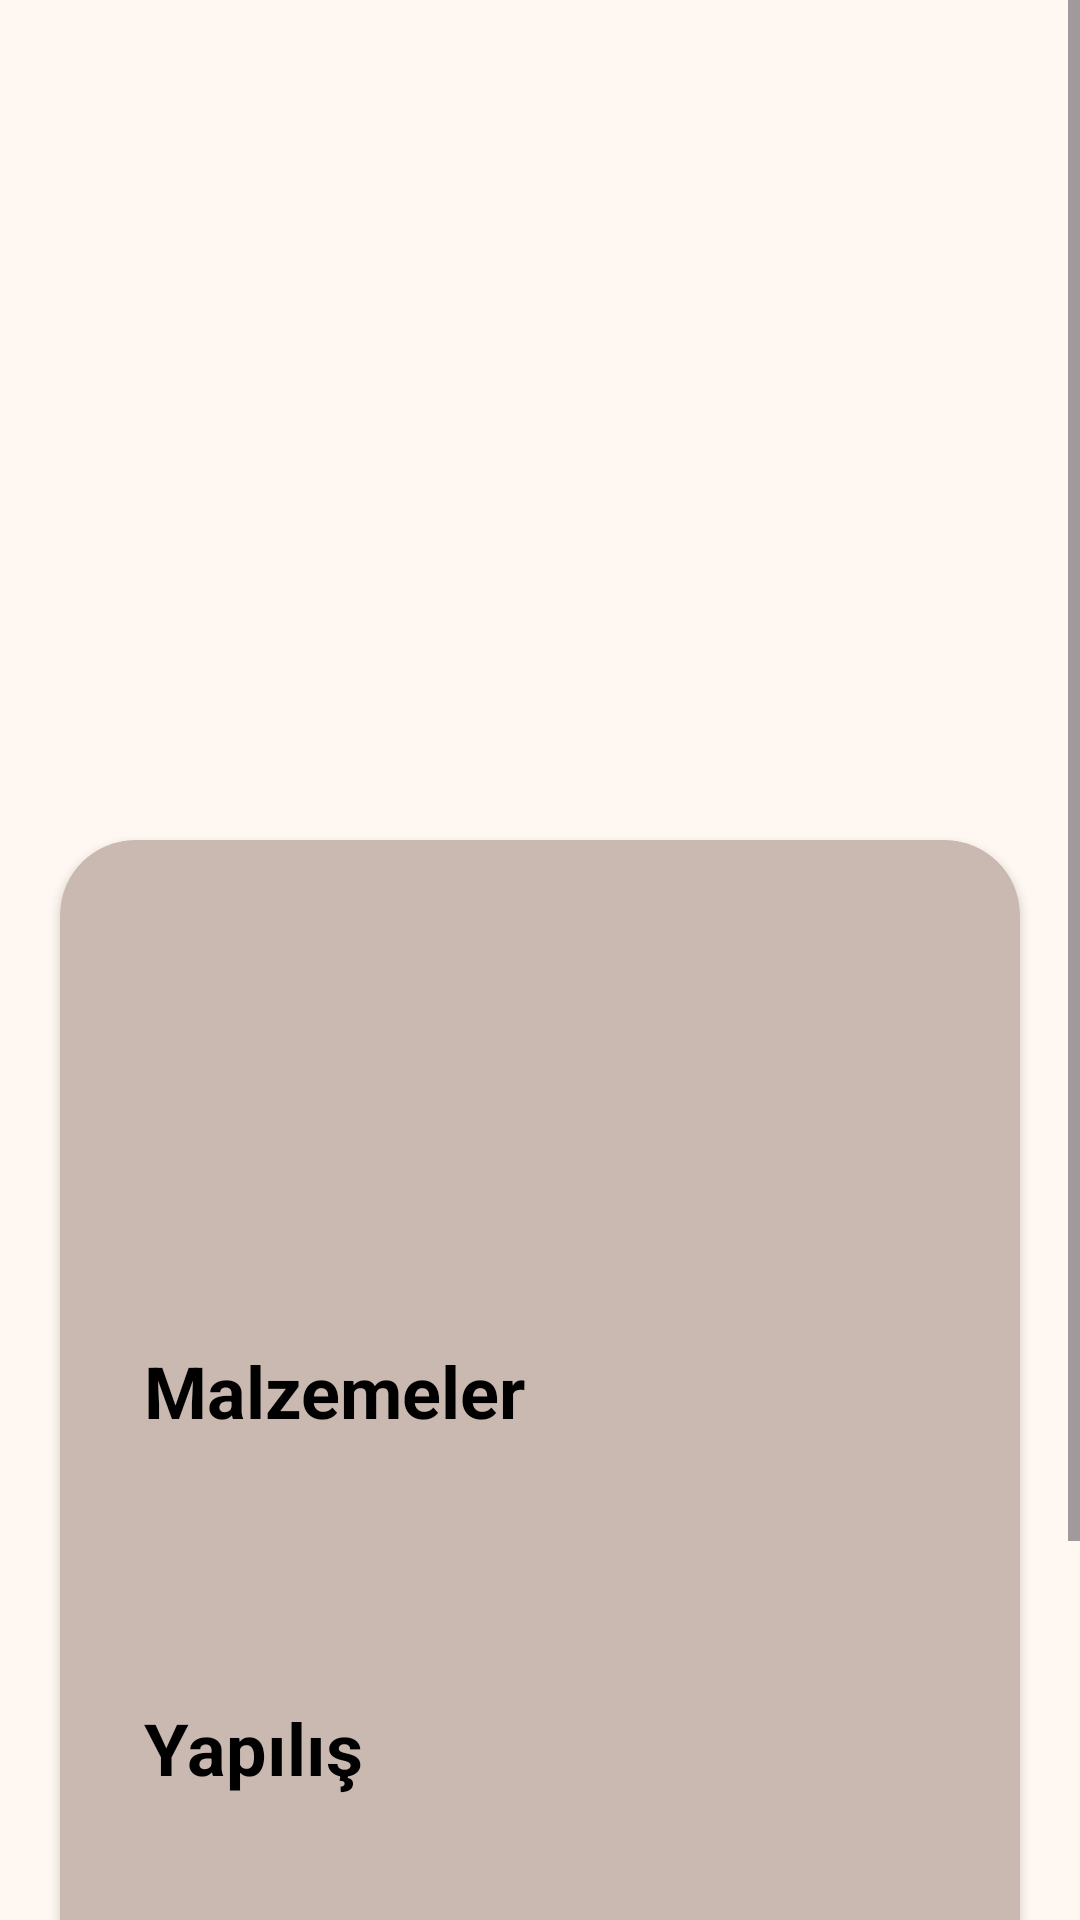

Layout XML and referenced resources for this Android screen:
<!-- AndroidManifest.xml: application theme Theme.SmartRecipeFinder -->
<!-- res/layout/fragment_recipe_detail.xml -->
<?xml version="1.0" encoding="utf-8"?>
<ScrollView xmlns:android="http://schemas.android.com/apk/res/android"
    xmlns:app="http://schemas.android.com/apk/res-auto"
    android:layout_width="match_parent"
    android:layout_height="match_parent"
    android:background="?attr/colorSurface"
    android:fillViewport="true">

    <RelativeLayout
        android:layout_width="match_parent"
        android:layout_height="wrap_content">

        <ImageView
            android:id="@+id/imageRecipeDetail"
            android:layout_width="match_parent"
            android:layout_height="320dp"
            android:scaleType="centerCrop"
            android:contentDescription="Yemek fotoğrafı"
            android:adjustViewBounds="true" />

        <ImageView
            android:id="@+id/imageFavorite"
            android:layout_width="56dp"
            android:layout_height="56dp"
            android:layout_alignParentTop="true"
            android:layout_alignParentEnd="true"
            android:layout_marginTop="24dp"
            android:layout_marginEnd="24dp"
            android:src="@drawable/ic_favorite"
            android:contentDescription="Favorilere ekle/çıkar"
            android:clickable="true"
            android:focusable="true"
            android:background="?attr/selectableItemBackgroundBorderless"
            android:elevation="8dp"
            app:tint="?attr/colorPrimary" />

        <androidx.cardview.widget.CardView
            android:layout_width="match_parent"
            android:layout_height="wrap_content"
            android:layout_marginHorizontal="20dp"
            android:layout_marginTop="280dp"
            android:layout_marginBottom="100dp"
            app:cardCornerRadius="25dp"
            app:cardElevation="2dp"
            app:cardBackgroundColor="@color/card_background"
            app:cardPreventCornerOverlap="true">

        <LinearLayout
            android:layout_width="match_parent"
            android:layout_height="wrap_content"
            android:orientation="vertical"
            android:paddingHorizontal="28dp"
            android:paddingTop="40dp"
            android:paddingBottom="60dp">

            <TextView
                android:id="@+id/textTitle"
                android:layout_width="match_parent"
                android:layout_height="wrap_content"
                android:textSize="32sp"
                android:textStyle="bold"
                android:textColor="@color/black"
                android:lineHeight="40sp"
                android:letterSpacing="0.02" />

            <TextView
                android:id="@+id/textTime"
                android:layout_width="wrap_content"
                android:layout_height="wrap_content"
                android:layout_marginTop="12dp"
                android:textSize="18sp"
                android:textColor="@color/black"
                android:fontFamily="sans-serif-medium" />

            <TextView
                android:layout_width="match_parent"
                android:layout_height="wrap_content"
                android:layout_marginTop="48dp"
                android:text="Malzemeler"
                android:textSize="24sp"
                android:textStyle="bold"
                android:textColor="@color/black" />

            <TextView
                android:id="@+id/textIngredients"
                android:layout_width="match_parent"
                android:layout_height="wrap_content"
                android:layout_marginTop="16dp"
                android:textSize="17sp"
                android:textColor="@color/black"
                android:lineSpacingExtra="10dp" />

            <TextView
                android:layout_width="match_parent"
                android:layout_height="wrap_content"
                android:layout_marginTop="48dp"
                android:text="Yapılış"
                android:textSize="24sp"
                android:textStyle="bold"
                android:textColor="@color/black" />

            <TextView
                android:id="@+id/textInstructions"
                android:layout_width="match_parent"
                android:layout_height="wrap_content"
                android:layout_marginTop="16dp"
                android:textSize="17sp"
                android:textColor="@color/black"
                android:lineSpacingExtra="10dp" />

        </LinearLayout>
    </androidx.cardview.widget.CardView>

</RelativeLayout>
    </ScrollView>
<!-- resources referenced by this layout -->
<resources>
  <color name="black">#FF000000</color>
  <color name="card_background">#CAB9B1</color>
  <style name="Theme.SmartRecipeFinder" parent="Theme.Material3.DayNight.NoActionBar">
  
          <item name="colorPrimary">#9D8C87</item>
          <item name="colorPrimaryContainer">#FFF5E8</item>
          <item name="colorOnPrimary">#FFFFFF</item>
  
          <item name="colorSecondary">#8D6E63</item>
          <item name="colorSecondaryContainer">#FFEDE0</item>
          <item name="colorOnSecondary">#FFFFFF</item>
  
          <item name="colorSurface">#FFF8F2</item>
          <item name="colorOnSurface">#5D4037</item>
          <item name="colorSurfaceVariant">#FFEDE0</item>
          <item name="colorOnSurfaceVariant">#6D4C41</item>
  
          <item name="android:windowBackground">?attr/colorSurface</item>
  
          <item name="android:statusBarColor">?attr/colorSurface</item>
          <item name="android:navigationBarColor">?attr/colorSurface</item>
          <item name="android:windowLightStatusBar">true</item>
          <item name="cardViewStyle">@style/Widget.Material3.CardView.Filled</item>
  
          <item name="buttonStyle">@style/Widget.Material3.Button</item>
          <item name="textInputStyle">@style/Widget.Material3.TextInputLayout.OutlinedBox</item>
  
      </style>
</resources>
